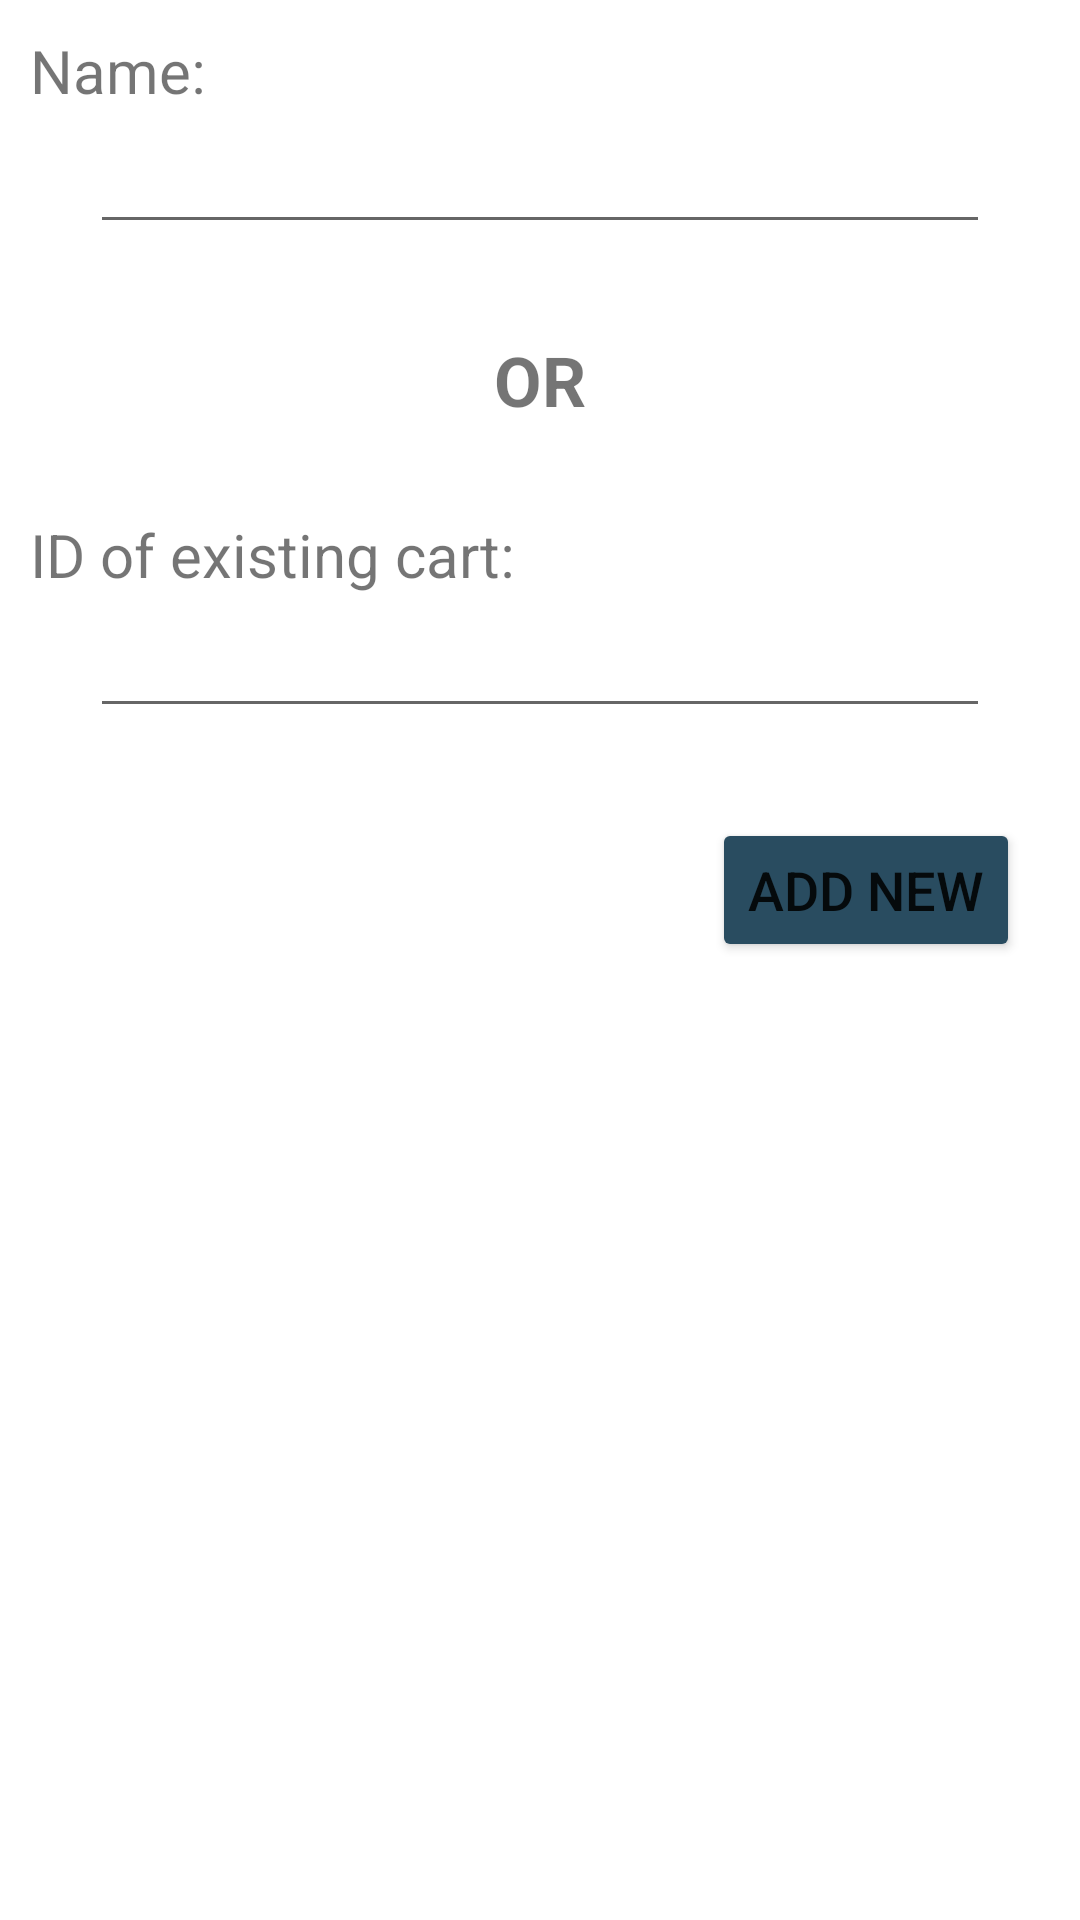

Layout XML and referenced resources for this Android screen:
<!-- AndroidManifest.xml: application theme Theme.ShoppingCart -->
<!-- res/layout/activity_cart_form.xml -->
<?xml version="1.0" encoding="utf-8"?>
<androidx.constraintlayout.widget.ConstraintLayout xmlns:android="http://schemas.android.com/apk/res/android"
    xmlns:app="http://schemas.android.com/apk/res-auto"
    xmlns:tools="http://schemas.android.com/tools"
    android:layout_width="match_parent"
    android:layout_height="match_parent"
    tools:context=".CartFormActivity">

    <LinearLayout
        android:layout_width="match_parent"
        android:layout_height="match_parent"
        android:orientation="vertical">


        <TextView
            android:layout_width="wrap_content"
            android:layout_height="30dp"
            android:layout_marginLeft="10dp"
            android:layout_marginTop="10dp"
            android:text="Name:"
            android:textSize="20sp"/>

        <EditText
            android:id="@+id/cartNameCartForm"
            android:layout_width="fill_parent"
            android:layout_height="wrap_content"
            android:layout_marginLeft="30dp"
            android:layout_marginRight="30dp" />

        <TextView
            android:layout_width="wrap_content"
            android:layout_height="30dp"
            android:layout_marginTop="30dp"
            android:text="OR"
            android:textSize="23sp"
            android:layout_gravity="center"
            android:textStyle="bold" />

        <TextView
            android:layout_width="wrap_content"
            android:layout_height="30dp"
            android:layout_marginLeft="10dp"
            android:layout_marginTop="30dp"
            android:text="ID of existing cart:"
            android:textSize="20sp"/>

        <EditText
            android:id="@+id/cartIDCartForm"
            android:layout_width="fill_parent"
            android:layout_height="wrap_content"
            android:layout_marginLeft="30dp"
            android:layout_marginRight="30dp"
            android:ems="10"
            android:inputType="number"/>

        <Button
            android:id="@+id/addNewButtonCartForm"
            android:layout_width="wrap_content"
            android:layout_height="wrap_content"
            android:layout_gravity="end"
            android:layout_marginTop="30dp"
            android:layout_marginRight="20dp"
            android:backgroundTint="#294C60"
            android:text="Add new"
            android:textSize="18sp"
            app:cornerRadius="10dp" />

    </LinearLayout>

</androidx.constraintlayout.widget.ConstraintLayout>
<!-- resources referenced by this layout -->
<resources>
  <style name="Theme.ShoppingCart" parent="Theme.MaterialComponents.DayNight.DarkActionBar">
          
          <item name="colorPrimary">#032E4D</item>
          <item name="colorPrimaryVariant">#001B2E</item>
          <item name="colorOnPrimary">@color/white</item>
          
          <item name="colorSecondary">@color/teal_200</item>
          <item name="colorSecondaryVariant">@color/teal_700</item>
          <item name="colorOnSecondary">@color/black</item>
          
          <item name="android:statusBarColor" tools:targetApi="l">?attr/colorPrimaryVariant</item>
          
          <item name="colorAccent">#6B8CBF</item>
      </style>
  <color name="white">#FFFFFFFF</color>
  <color name="teal_200">#FF03DAC5</color>
  <color name="teal_700">#FF018786</color>
  <color name="black">#FF000000</color>
</resources>
